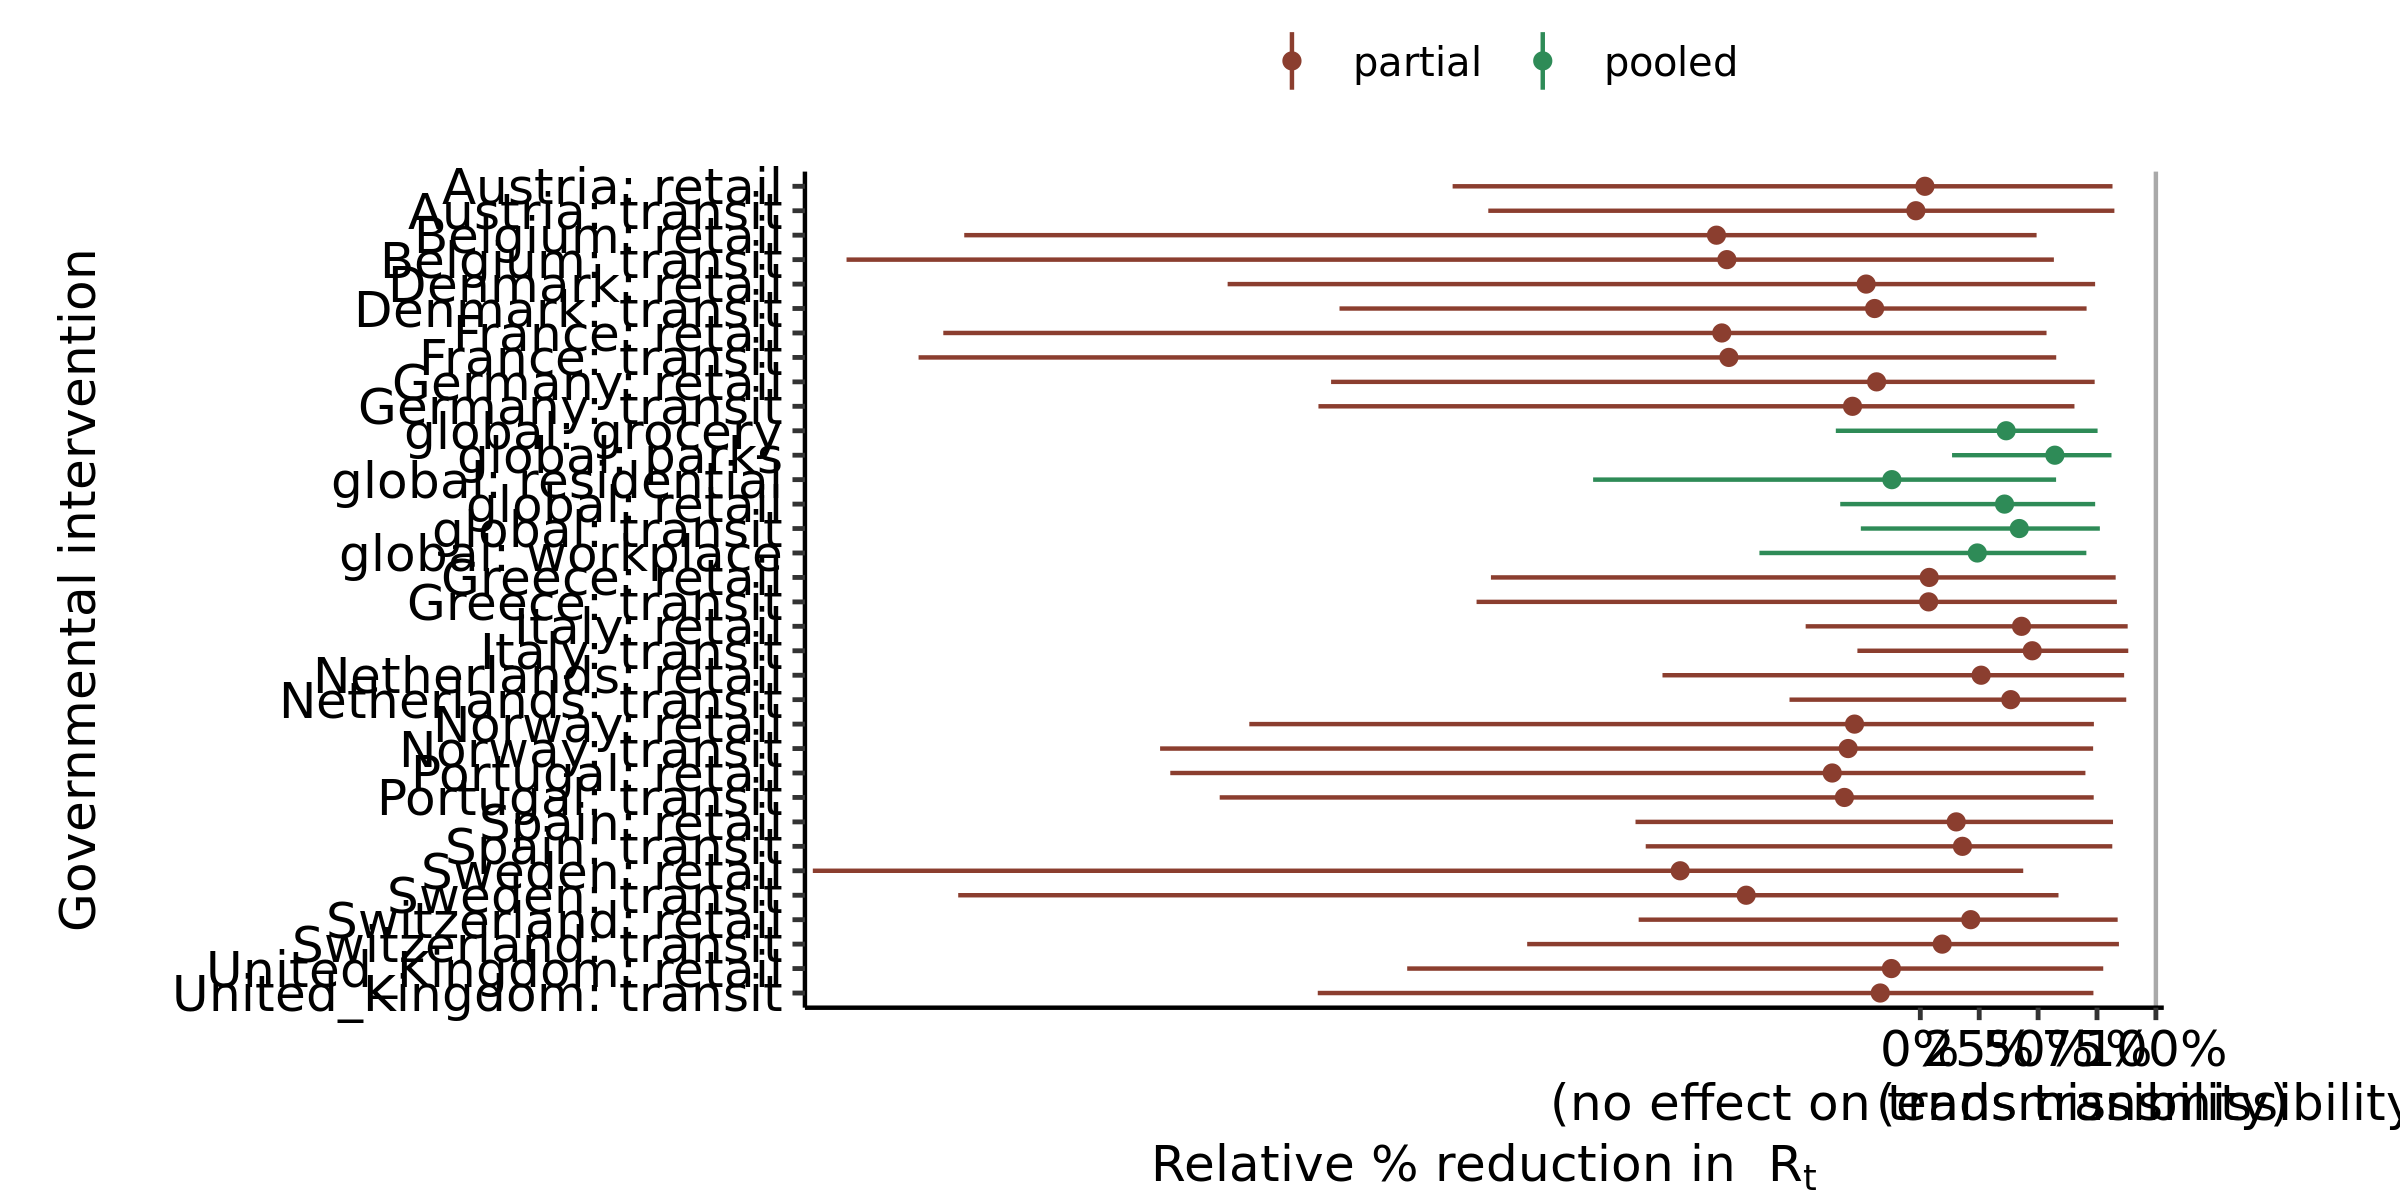

Source data for this figure (header and first rows):
, parameter, outer_width, inner_width, point_est, ll, l, m, h, hh, type
1, global: residential, 0.95, 0.9, mean, -1.389, -1.137, -0.1208, 0.5156, 0.5764, pooled
2, global: transit, 0.95, 0.9, mean, -0.2525, -0.0819, 0.4201, 0.7314, 0.7621, pooled
3, global: grocery, 0.95, 0.9, mean, -0.3587, -0.1976, 0.3643, 0.717, 0.7525, pooled
4, global: parks, 0.95, 0.9, mean, 0.1347, 0.2514, 0.5712, 0.7895, 0.8115, pooled
5, global: retail, 0.95, 0.9, mean, -0.3399, -0.1834, 0.3575, 0.7034, 0.7422, pooled
6, global: workplace, 0.95, 0.9, mean, -0.683, -0.4424, 0.2418, 0.6607, 0.7048, pooled
7, Denmark: transit, 0.95, 0.9, mean, -2.466, -1.721, -0.1939, 0.6365, 0.7059, partial
8, Denmark: retail, 0.95, 0.9, mean, -2.94, -1.921, -0.23, 0.6584, 0.742, partial
9, Italy: transit, 0.95, 0.9, mean, -0.2671, -0.08721, 0.4751, 0.841, 0.8828, partial
10, Italy: retail, 0.95, 0.9, mean, -0.4867, -0.2322, 0.4296, 0.8414, 0.8803, partial
11, Germany: transit, 0.95, 0.9, mean, -2.555, -1.859, -0.2878, 0.5724, 0.6543, partial
12, Germany: retail, 0.95, 0.9, mean, -2.501, -1.769, -0.1855, 0.6647, 0.7401, partial
13, Spain: transit, 0.95, 0.9, mean, -1.166, -0.7957, 0.1789, 0.7673, 0.8149, partial
14, Spain: retail, 0.95, 0.9, mean, -1.209, -0.8875, 0.1525, 0.7691, 0.8181, partial
15, United_Kingdom: transit, 0.95, 0.9, mean, -2.558, -1.702, -0.17, 0.6626, 0.7349, partial
16, United_Kingdom: retail, 0.95, 0.9, mean, -2.178, -1.51, -0.1227, 0.7088, 0.7765, partial
17, France: transit, 0.95, 0.9, mean, -4.252, -3.157, -0.8128, 0.4497, 0.5769, partial
18, France: retail, 0.95, 0.9, mean, -4.147, -3.198, -0.8426, 0.4274, 0.5358, partial
19, Norway: transit, 0.95, 0.9, mean, -3.227, -2.243, -0.3063, 0.6632, 0.7336, partial
20, Norway: retail, 0.95, 0.9, mean, -2.848, -1.907, -0.2792, 0.6524, 0.7369, partial
21, Belgium: transit, 0.95, 0.9, mean, -4.558, -3.168, -0.8212, 0.4452, 0.567, partial
22, Belgium: retail, 0.95, 0.9, mean, -4.058, -3.111, -0.8653, 0.3787, 0.4936, partial
23, Austria: transit, 0.95, 0.9, mean, -1.834, -1.347, -0.01892, 0.7432, 0.8238, partial
24, Austria: retail, 0.95, 0.9, mean, -1.985, -1.204, 0.01956, 0.7716, 0.8159, partial
25, Sweden: transit, 0.95, 0.9, mean, -4.084, -3.08, -0.7392, 0.4709, 0.5866, partial
26, Sweden: retail, 0.95, 0.9, mean, -4.701, -3.47, -1.019, 0.3021, 0.4369, partial
27, Switzerland: transit, 0.95, 0.9, mean, -1.669, -1.102, 0.09298, 0.7883, 0.8431, partial
28, Switzerland: retail, 0.95, 0.9, mean, -1.196, -0.8077, 0.2141, 0.7883, 0.8377, partial
29, Greece: transit, 0.95, 0.9, mean, -1.884, -1.269, 0.03538, 0.7726, 0.8344, partial
30, Greece: retail, 0.95, 0.9, mean, -1.823, -1.219, 0.0377, 0.7812, 0.8293, partial
31, Portugal: transit, 0.95, 0.9, mean, -2.974, -2.029, -0.3222, 0.6504, 0.7361, partial
32, Portugal: retail, 0.95, 0.9, mean, -3.184, -2.207, -0.3739, 0.6053, 0.7009, partial
33, Netherlands: transit, 0.95, 0.9, mean, -0.5553, -0.3169, 0.384, 0.8253, 0.8742, partial
34, Netherlands: retail, 0.95, 0.9, mean, -1.095, -0.6828, 0.2581, 0.816, 0.8652, partial
